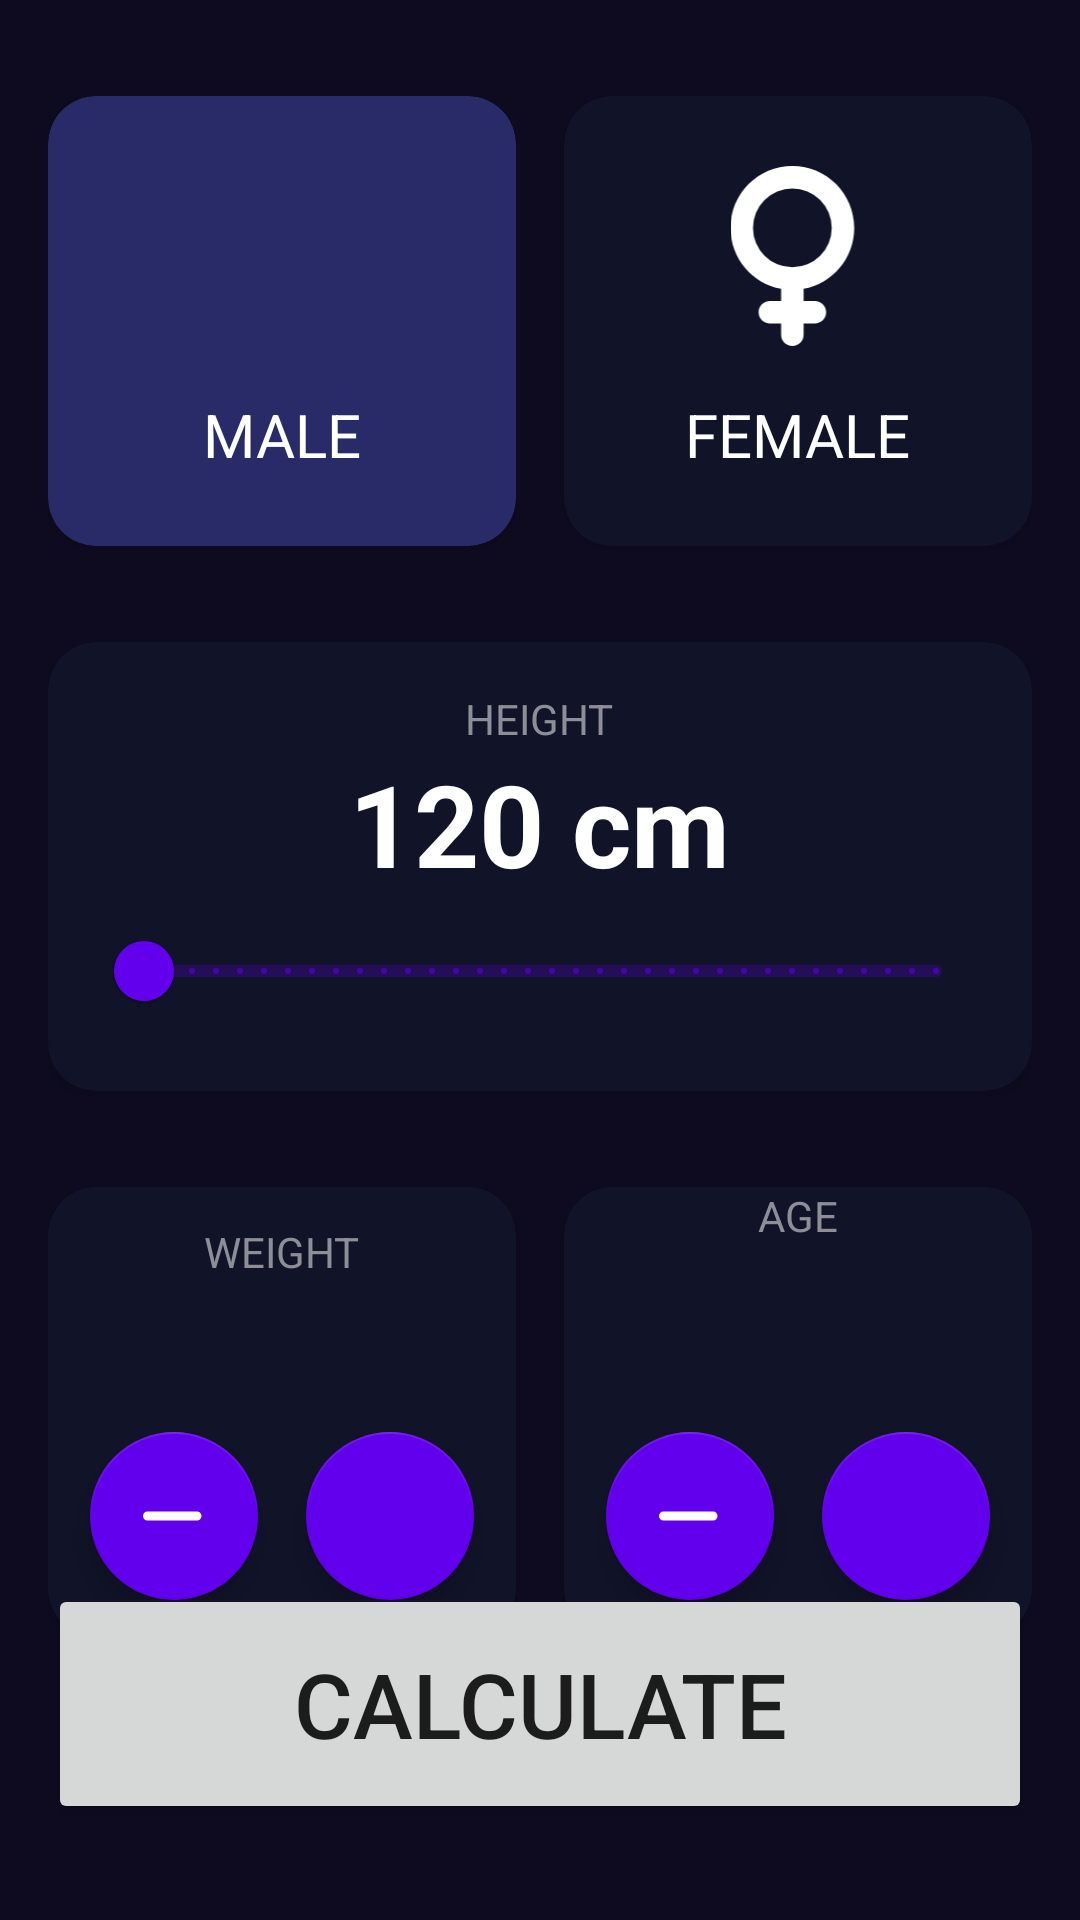

Produce the Android XML layout that renders to this screen, including the resource entries it uses.
<!-- AndroidManifest.xml: application theme Theme.ImcApp -->
<!-- res/layout/activity_imc_calculator.xml -->
<?xml version="1.0" encoding="utf-8"?>
<androidx.constraintlayout.widget.ConstraintLayout xmlns:android="http://schemas.android.com/apk/res/android"
    xmlns:app="http://schemas.android.com/apk/res-auto"
    xmlns:tools="http://schemas.android.com/tools"
    android:layout_width="match_parent"
    android:layout_height="match_parent"
    android:background="@color/background_app"
    android:paddingHorizontal="16dp"
    android:paddingVertical="32dp"
    tools:context=".firstapp.ImcCalculatorActivity">


    <androidx.cardview.widget.CardView
        android:id="@+id/viewMale"
        android:layout_width="0dp"
        android:layout_height="150dp"
        android:layout_marginEnd="16dp"
        app:cardBackgroundColor="@color/background_component_selected"
        app:cardCornerRadius="16dp"
        app:layout_constraintEnd_toStartOf="@id/viewFemale"
        app:layout_constraintStart_toStartOf="parent"
        app:layout_constraintTop_toTopOf="parent">

        <androidx.appcompat.widget.LinearLayoutCompat
            android:layout_width="match_parent"
            android:layout_height="match_parent"
            android:gravity="center"
            android:orientation="vertical">

            <ImageView
                android:layout_width="60dp"
                android:layout_height="60dp"
                android:layout_marginBottom="16dp"
                android:contentDescription="@string/male"
                android:src="@drawable/ic_male"
                app:tint="@color/white" />

            <TextView
                android:layout_width="wrap_content"
                android:layout_height="wrap_content"
                android:text="@string/male"
                android:textAllCaps="true"
                android:textColor="@color/white"
                android:textSize="20sp" />

        </androidx.appcompat.widget.LinearLayoutCompat>

    </androidx.cardview.widget.CardView>

    <androidx.cardview.widget.CardView
        android:id="@+id/viewFemale"
        android:layout_width="0dp"
        android:layout_height="150dp"
        app:cardBackgroundColor="@color/background_component"
        app:cardCornerRadius="16dp"
        app:layout_constraintEnd_toEndOf="parent"
        app:layout_constraintStart_toEndOf="@id/viewMale"
        app:layout_constraintTop_toTopOf="parent">

        <androidx.appcompat.widget.LinearLayoutCompat
            android:layout_width="match_parent"
            android:layout_height="match_parent"
            android:gravity="center"
            android:orientation="vertical">

            <ImageView
                android:layout_width="60dp"
                android:layout_height="60dp"
                android:layout_marginBottom="16dp"
                android:contentDescription="@string/female"
                android:src="@drawable/ic_female"
                app:tint="@color/white" />

            <TextView
                android:layout_width="wrap_content"
                android:layout_height="wrap_content"
                android:text="@string/female"
                android:textAllCaps="true"
                android:textColor="@color/white"
                android:textSize="20sp" />

        </androidx.appcompat.widget.LinearLayoutCompat>

    </androidx.cardview.widget.CardView>

    <androidx.cardview.widget.CardView
        android:id="@+id/viewHeight"
        android:layout_width="0dp"
        android:layout_height="wrap_content"
        android:layout_marginTop="32dp"
        app:cardBackgroundColor="@color/background_component"
        app:cardCornerRadius="16dp"
        app:layout_constraintEnd_toEndOf="parent"
        app:layout_constraintStart_toStartOf="parent"
        app:layout_constraintTop_toBottomOf="@id/viewMale">

        <androidx.appcompat.widget.LinearLayoutCompat
            android:layout_width="match_parent"
            android:layout_height="wrap_content"
            android:layout_margin="16dp"
            android:gravity="center"
            android:orientation="vertical">

            <TextView
                android:layout_width="wrap_content"
                android:layout_height="wrap_content"
                android:text="@string/height"
                android:textAllCaps="true"
                android:textColor="@color/title_text" />

            <TextView
                android:id="@+id/tvHeight"
                android:layout_width="wrap_content"
                android:layout_height="wrap_content"
                android:text="@string/height_number"
                android:textColor="@color/white"
                android:textSize="38sp"
                android:textStyle="bold" />

            <com.google.android.material.slider.RangeSlider
                android:id="@+id/rsHeight"
                android:layout_width="match_parent"
                android:layout_height="wrap_content"
                android:stepSize="1"
                android:valueFrom="120"
                android:valueTo="200" />

        </androidx.appcompat.widget.LinearLayoutCompat>


    </androidx.cardview.widget.CardView>

    <androidx.cardview.widget.CardView
        android:id="@+id/viewWeight"
        android:layout_width="0dp"
        android:layout_height="150dp"
        android:layout_marginTop="32dp"
        android:layout_marginEnd="16dp"
        app:cardBackgroundColor="@color/background_component"
        app:cardCornerRadius="16dp"
        app:layout_constraintEnd_toStartOf="@+id/viewTall"
        app:layout_constraintStart_toStartOf="parent"
        app:layout_constraintTop_toBottomOf="@+id/viewHeight">

        <androidx.appcompat.widget.LinearLayoutCompat
            android:layout_width="match_parent"
            android:layout_height="match_parent"
            android:gravity="center"
            android:orientation="vertical">

            <TextView
                android:layout_width="wrap_content"
                android:layout_height="wrap_content"
                android:text="@string/weight"
                android:textAllCaps="true"
                android:textColor="@color/title_text" />

            <TextView
                android:id="@+id/tvWeight"
                android:layout_width="wrap_content"
                android:layout_height="wrap_content"
                android:textColor="@color/white"
                android:textSize="38sp"
                android:textStyle="bold"
                tools:text="60" />

            <androidx.appcompat.widget.LinearLayoutCompat
                android:layout_width="match_parent"
                android:layout_height="wrap_content"
                android:gravity="center"
                android:orientation="horizontal">

                <com.google.android.material.floatingactionbutton.FloatingActionButton
                    android:id="@+id/btnSubtractWeight"
                    android:layout_width="wrap_content"
                    android:layout_height="wrap_content"
                    android:layout_marginEnd="16dp"
                    android:src="@drawable/ic_subtract"
                    app:backgroundTint="@color/purple_500"
                    app:tint="@color/white"
                    android:contentDescription="@string/button"/>

                <com.google.android.material.floatingactionbutton.FloatingActionButton
                    android:id="@+id/btnPlusWeight"
                    android:layout_width="wrap_content"
                    android:layout_height="wrap_content"
                    android:src="@drawable/ic_plus"
                    app:backgroundTint="@color/purple_500"
                    app:tint="@color/white"
                    android:contentDescription="@string/button"/>

            </androidx.appcompat.widget.LinearLayoutCompat>

        </androidx.appcompat.widget.LinearLayoutCompat>

    </androidx.cardview.widget.CardView>

    <androidx.cardview.widget.CardView
        android:id="@+id/viewTall"
        android:layout_width="0dp"
        android:layout_height="150dp"
        android:layout_marginTop="32dp"
        app:cardBackgroundColor="@color/background_component"
        app:cardCornerRadius="16dp"
        app:layout_constraintEnd_toEndOf="parent"
        app:layout_constraintStart_toEndOf="@id/viewWeight"
        app:layout_constraintTop_toBottomOf="@id/viewHeight">

        <androidx.appcompat.widget.LinearLayoutCompat
            android:layout_width="match_parent"
            android:layout_height="match_parent"
            android:gravity="center"
            android:orientation="vertical">

            <TextView
                android:layout_width="wrap_content"
                android:layout_height="wrap_content"
                android:text="@string/age"
                android:textAllCaps="true"
                android:textColor="@color/title_text" />

            <TextView
                android:id="@+id/tvAge"
                android:layout_width="wrap_content"
                android:layout_height="wrap_content"
                android:textColor="@color/white"
                android:textSize="38sp"
                android:textStyle="bold"
                tools:text="37" />

            <androidx.appcompat.widget.LinearLayoutCompat
                android:layout_width="match_parent"
                android:layout_height="match_parent"
                android:gravity="center"
                android:orientation="horizontal">

                <com.google.android.material.floatingactionbutton.FloatingActionButton
                    android:id="@+id/btnSubtractAge"
                    android:layout_width="wrap_content"
                    android:layout_height="wrap_content"
                    android:layout_marginEnd="16dp"
                    android:src="@drawable/ic_subtract"
                    app:backgroundTint="@color/purple_500"
                    app:tint="@color/white"
                    android:contentDescription="@string/button"
                    />

                <com.google.android.material.floatingactionbutton.FloatingActionButton
                    android:id="@+id/btnPlusAge"
                    android:layout_width="wrap_content"
                    android:layout_height="wrap_content"
                    android:src="@drawable/ic_plus"
                    app:backgroundTint="@color/purple_500"
                    app:tint="@color/white"
                    android:contentDescription="@string/button"/>

            </androidx.appcompat.widget.LinearLayoutCompat>


        </androidx.appcompat.widget.LinearLayoutCompat>

    </androidx.cardview.widget.CardView>

    <Button
        android:id="@+id/btnCalculate"
        android:layout_width="0dp"
        android:layout_height="80dp"
        app:layout_constraintBottom_toBottomOf="parent"
        app:layout_constraintStart_toStartOf="parent"
        app:layout_constraintEnd_toEndOf="parent"
        android:text="@string/calculate"
        android:textSize="30sp"/>



</androidx.constraintlayout.widget.ConstraintLayout>
<!-- resources referenced by this layout -->
<resources>
  <color name="background_app">#0E0B20</color>
  <color name="background_component">#FF111328</color>
  <color name="background_component_selected">#282B67</color>
  <color name="purple_500">#FF6200EE</color>
  <color name="title_text">#ff8D8E98</color>
  <color name="white">#FFFFFFFF</color>
  <!-- drawable ic_female (drawable) -->
  <vector xmlns:android="http://schemas.android.com/apk/res/android"
      android:width="384dp"
      android:height="512dp"
      android:viewportWidth="384"
      android:viewportHeight="512">
    <path
        android:fillColor="#FF000000"
        android:pathData="M64,176a112,112 0,1 1,224 0A112,112 0,1 1,64 176zM208,349.1c81.9,-15 144,-86.8 144,-173.1C352,78.8 273.2,0 176,0S0,78.8 0,176c0,86.3 62.1,158.1 144,173.1V384H112c-17.7,0 -32,14.3 -32,32s14.3,32 32,32h32v32c0,17.7 14.3,32 32,32s32,-14.3 32,-32V448h32c17.7,0 32,-14.3 32,-32s-14.3,-32 -32,-32H208V349.1z"/>
  </vector>
  <!-- drawable ic_subtract (drawable) -->
  <vector xmlns:android="http://schemas.android.com/apk/res/android"
      android:width="448dp"
      android:height="512dp"
      android:viewportWidth="448"
      android:viewportHeight="512">
    <path
        android:fillColor="#FF000000"
        android:pathData="M416,256c0,17.7 -14.3,32 -32,32L32,288c-17.7,0 -32,-14.3 -32,-32s14.3,-32 32,-32l352,0c17.7,0 32,14.3 32,32z"/>
  </vector>
  <string name="age">age</string>
  <string name="button">press Me</string>
  <string name="calculate">calculate</string>
  <string name="female">female</string>
  <string name="height">height</string>
  <string name="height_number">120 cm</string>
  <string name="male">male</string>
  <string name="weight">weight</string>
  <style name="Theme.ImcApp" parent="Theme.MaterialComponents.DayNight.DarkActionBar">
          
          <item name="colorPrimary">@color/purple_500</item>
          <item name="colorPrimaryVariant">@color/purple_700</item>
          <item name="colorOnPrimary">@color/white</item>
          
          <item name="colorSecondary">@color/teal_200</item>
          <item name="colorSecondaryVariant">@color/teal_700</item>
          <item name="colorOnSecondary">@color/black</item>
          
          <item name="android:statusBarColor">?attr/colorPrimaryVariant</item>
          
      </style>
  <color name="purple_700">#FF3700B3</color>
  <color name="teal_200">#FF03DAC5</color>
  <color name="teal_700">#FF018786</color>
  <color name="black">#FF000000</color>
</resources>
